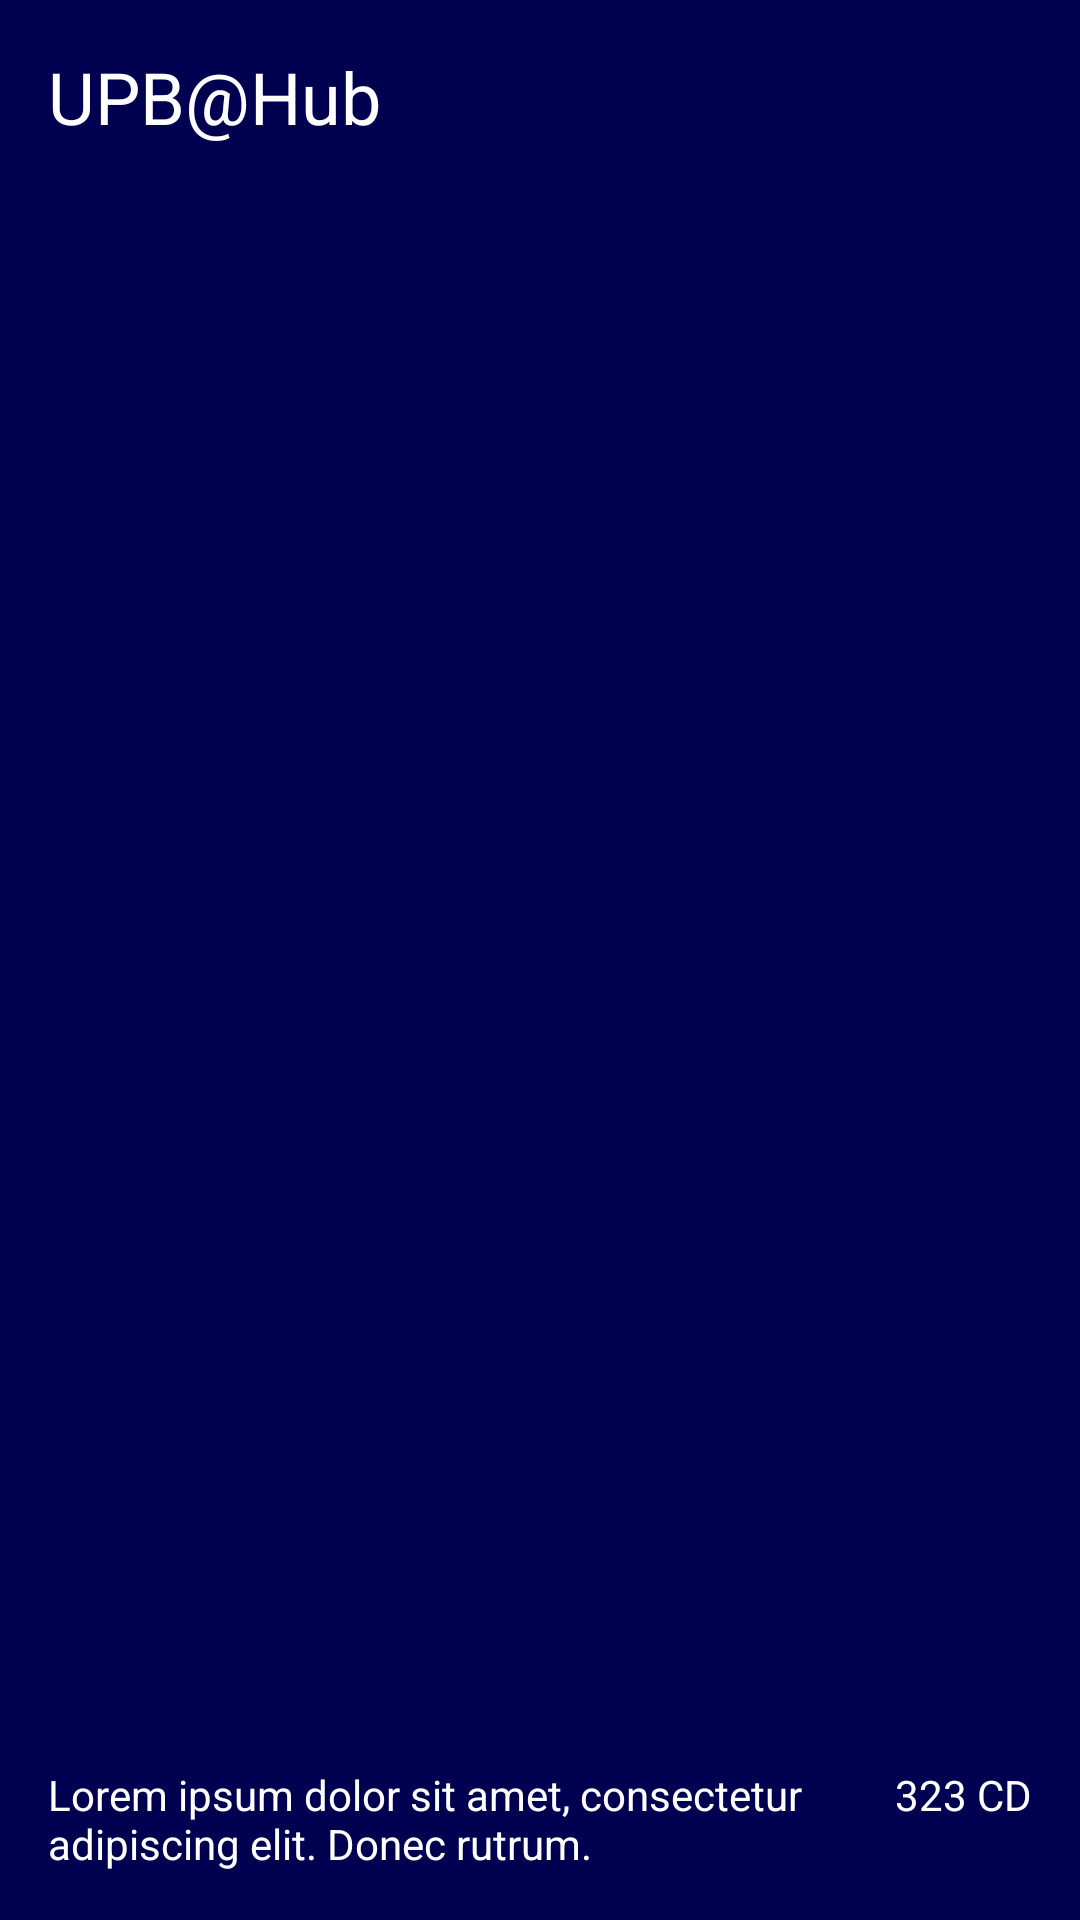

Android layout source for this screen:
<!-- AndroidManifest.xml: application theme CustomMaterialTheme -->
<!-- res/layout/drawer_header.xml -->
<?xml version="1.0" encoding="utf-8"?>
<RelativeLayout
    xmlns:android="http://schemas.android.com/apk/res/android"
    android:layout_width="match_parent"
    android:layout_height="192dp"
    android:background="?attr/colorPrimaryDark"
    android:padding="16dp"
    android:theme="@style/ThemeOverlay.AppCompat.Dark"
    android:orientation="vertical">
    <TextView
        android:layout_alignParentTop="true"
        android:layout_width="wrap_content"
        android:layout_height="wrap_content"
        android:text="@string/app_name"
        android:textAppearance="@style/TextAppearance.AppCompat.Headline"/>
    <RelativeLayout
        android:layout_alignParentBottom="true"
        android:layout_width="match_parent"
        android:layout_height="wrap_content">
        <TextView
            android:id="@+id/tv_header_name"
            android:layout_width="wrap_content"
            android:layout_height="wrap_content"
            android:layout_alignParentStart="true"
            android:layout_toStartOf="@+id/tv_header_group"
            android:text="@string/dummy_text"
            android:textAppearance="@style/TextAppearance.AppCompat.Body1"/>
        <TextView
            android:id="@+id/tv_header_group"
            android:layout_width="wrap_content"
            android:layout_height="wrap_content"
            android:layout_marginStart="10dp"
            android:layout_alignParentEnd="true"
            android:text="323 CD"
            android:textAppearance="@style/TextAppearance.AppCompat.Body1"/>
    </RelativeLayout>
</RelativeLayout>
<!-- resources referenced by this layout -->
<resources>
  <string name="app_name">UPB@Hub</string>
  <string name="dummy_text">Lorem ipsum dolor sit amet, consectetur adipiscing elit. Donec rutrum.</string>
  <style name="CustomMaterialTheme" parent="Theme.AppCompat.NoActionBar">
      <item name="colorPrimaryDark">@color/primaryDarkColor</item>
      <item name="android:textColorPrimary">@color/colorWhite</item>
      <item name="android:windowContentOverlay">@null</item>
      <item name="drawerArrowStyle">@style/Widget.AppCompat.DrawerArrowToggle</item>
      <item name="colorPrimary">@color/primaryColor</item>
      <item name="android:textColorSecondary">@color/colorWhite</item>
    </style>
  <color name="primaryDarkColor">#000051</color>
  <color name="colorWhite">#ffffff</color>
  <color name="primaryColor">#1a237e</color>
</resources>
